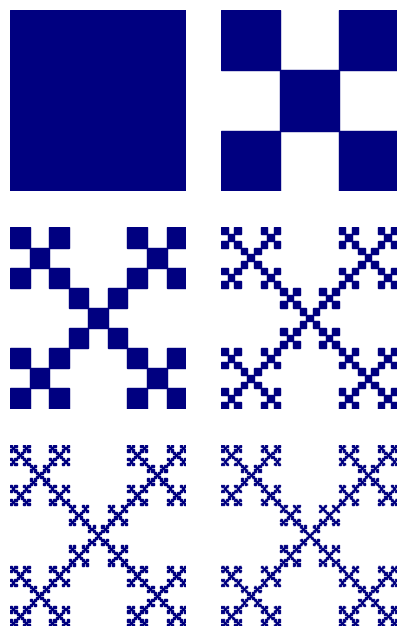

Generate this figure with matplotlib:
# -*- coding: utf-8 -*-
"""
Created on Tue Jun 20 17:58:59 2023

[redacted]
"""

import matplotlib.pyplot as plt

def draw_fractal(ax, levels=4, x=0, y=0, size=1):
    if levels == 0:
        ax.add_patch(plt.Rectangle((x, y), size, size, color='navy'))
    else:
        size3 = size / 3
        for i in range(3):
            for j in range(3):
                if (i + j) % 2 == 0:
                    draw_fractal(ax, levels - 1, x + i * size3, y + j * size3, size3)


fig = plt.figure(figsize = (5,8))

for idx in range(6):

    ax = plt.subplot(3,2,idx + 1)
    draw_fractal(ax, idx)
    ax.set_axis_off()
    